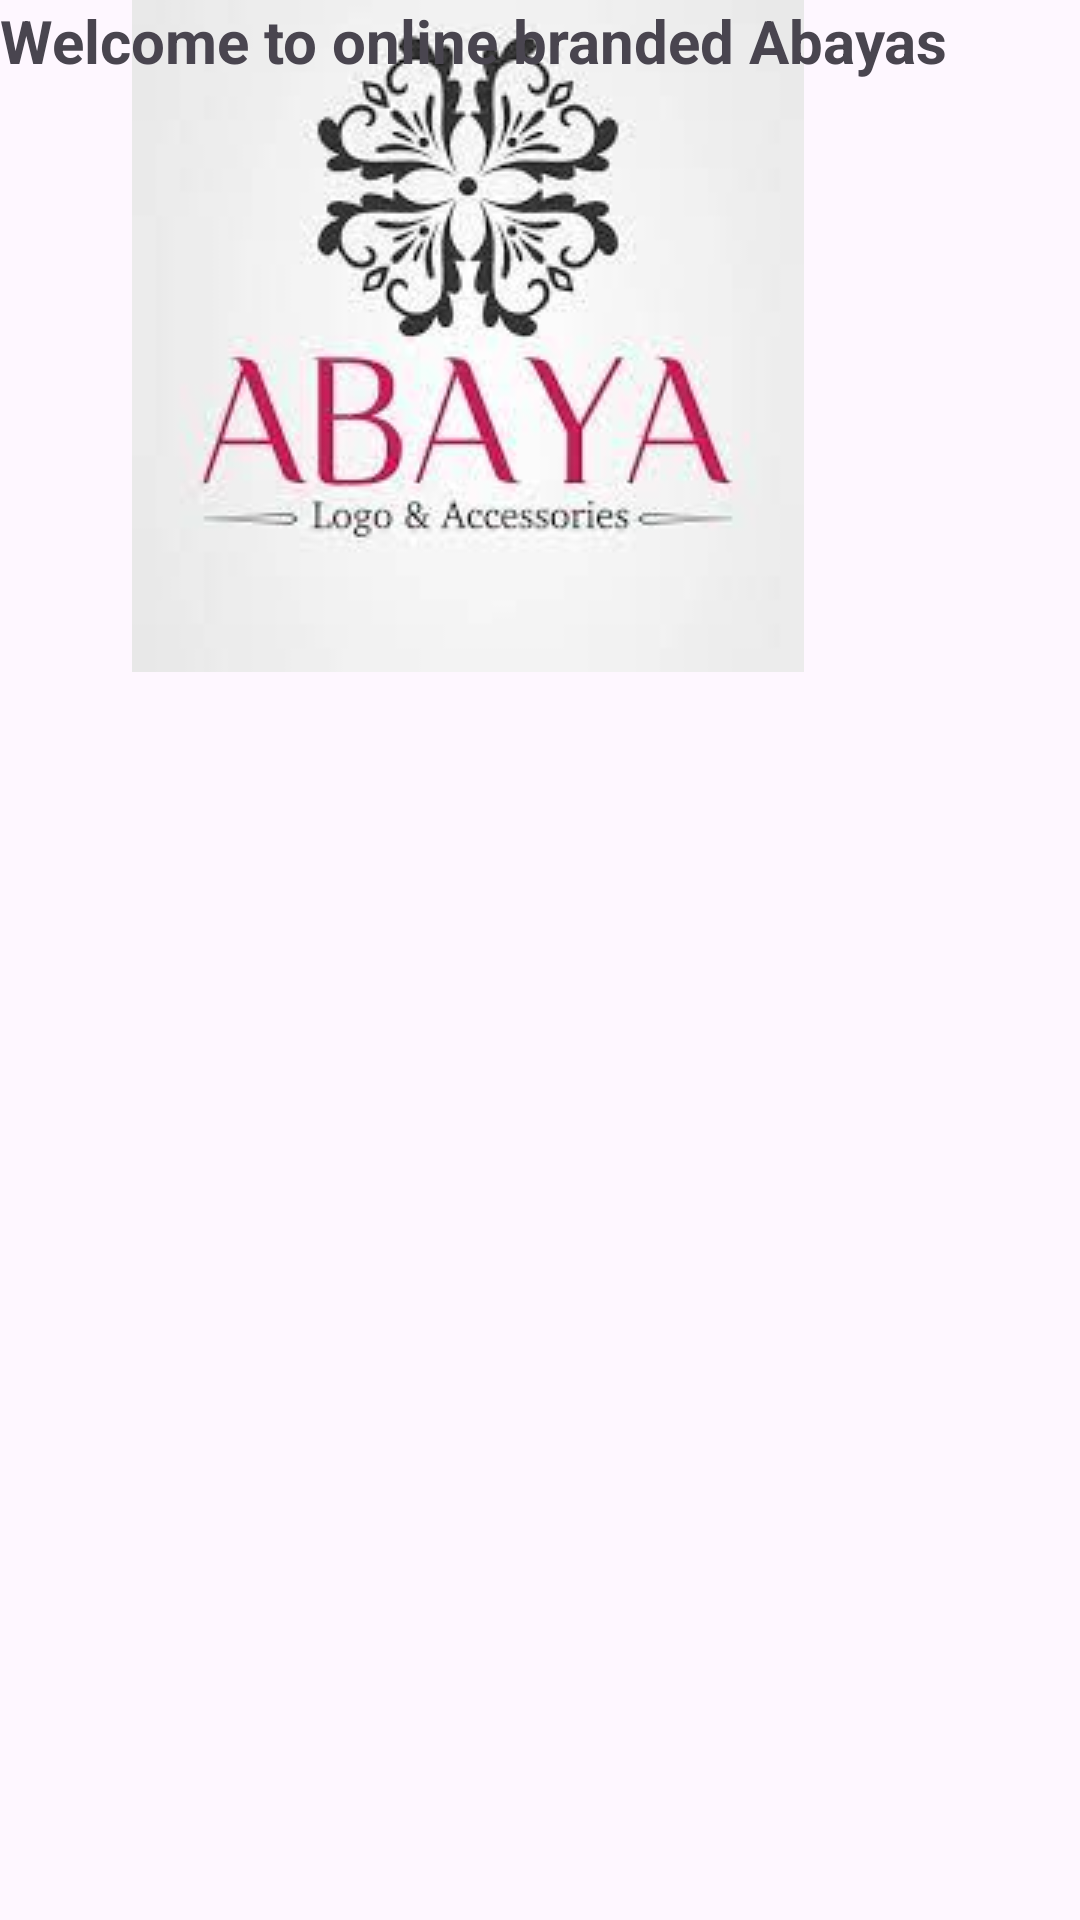

Android layout source for this screen:
<!-- AndroidManifest.xml: application theme Theme.Abayadesign -->
<!-- res/layout/activity_main.xml -->
<?xml version="1.0" encoding="utf-8"?>
<androidx.constraintlayout.widget.ConstraintLayout xmlns:android="http://schemas.android.com/apk/res/android"
    xmlns:app="http://schemas.android.com/apk/res-auto"
    xmlns:tools="http://schemas.android.com/tools"
    android:layout_width="match_parent"
    android:layout_height="match_parent"
    android:background="@drawable/print"
    tools:context=".MainActivity">

    <ImageView
        android:id="@+id/imageView2"
        android:layout_width="wrap_content"
        android:layout_height="wrap_content"
        android:layout_marginEnd="92dp"
        app:layout_constraintEnd_toEndOf="parent"
        app:srcCompat="@drawable/logo" />

    <TextView
        android:id="@+id/txt_Welcome _to _online _Abayas"
        android:layout_width="346dp"
        android:layout_height="82dp"
        android:text="Welcome to online branded Abayas"
        android:textSize="20sp"
        android:textStyle="bold"
        tools:layout_editor_absoluteX="32dp"
        tools:layout_editor_absoluteY="255dp" />

</androidx.constraintlayout.widget.ConstraintLayout>
<!-- resources referenced by this layout -->
<resources>
  <!-- drawable logo: jpg bitmap (drawable, 7647 bytes) -->
  <style name="Theme.Abayadesign" parent="Base.Theme.Abayadesign" />
  <style name="Base.Theme.Abayadesign" parent="Theme.Material3.DayNight.NoActionBar">
          
          
      </style>
</resources>
